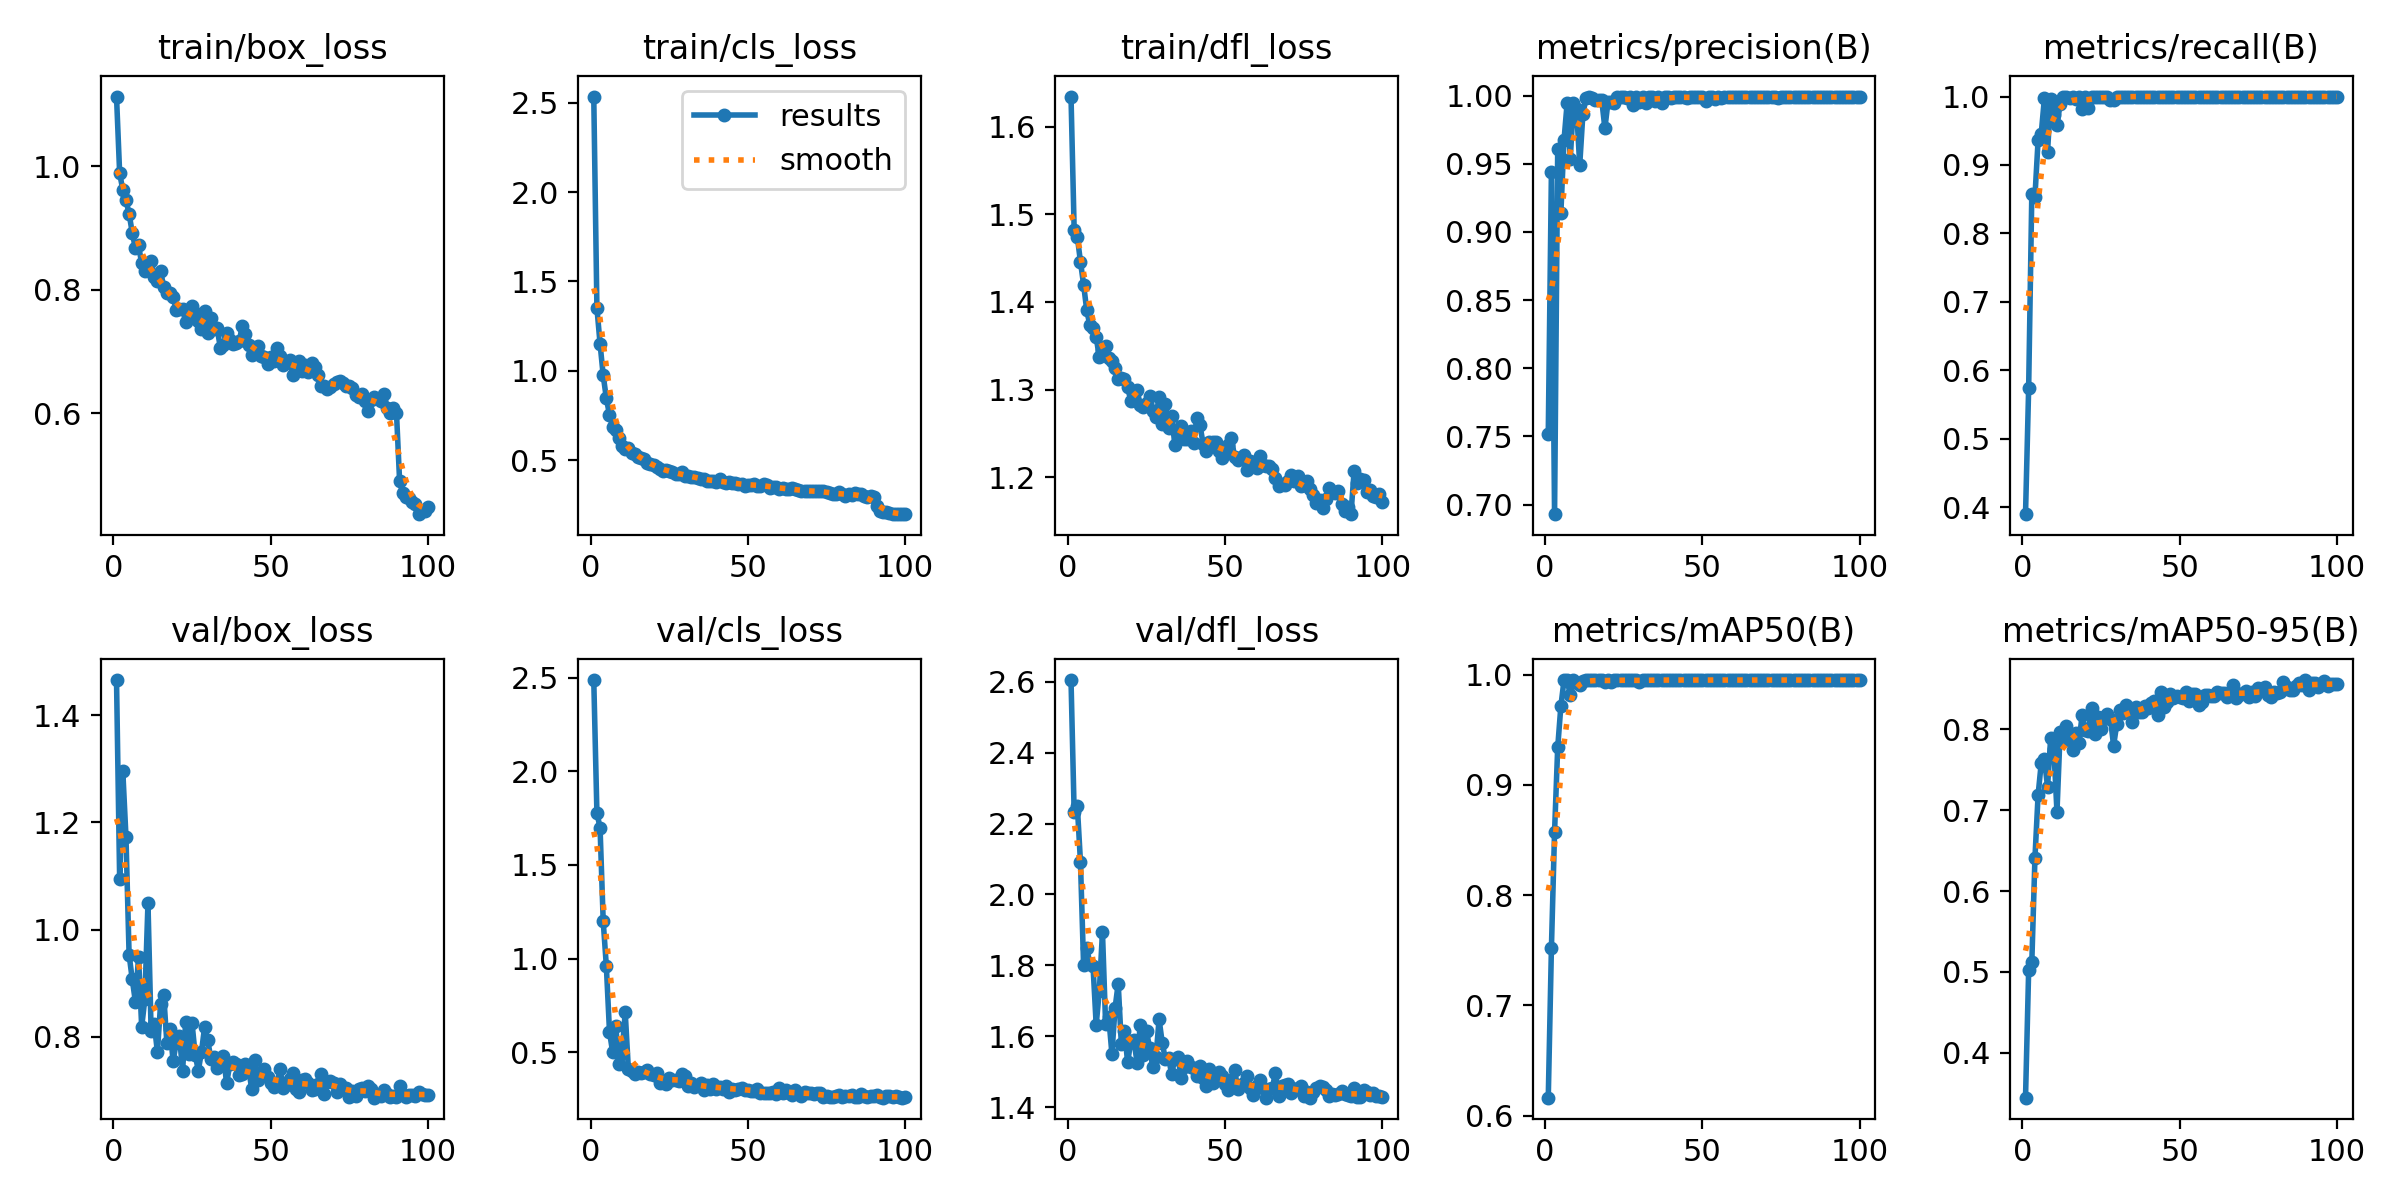

Source data for this figure (header and first rows):
epoch, time, train/box_loss, train/cls_loss, train/dfl_loss, metrics/precision(B), metrics/recall(B), metrics/mAP50(B), metrics/mAP50-95(B), val/box_loss, val/cls_loss, val/dfl_loss, lr/pg0, lr/pg1, lr/pg2
1, 15.6, 1.112, 2.535, 1.634, 0.7516, 0.3899, 0.6162, 0.3442, 1.466, 2.487, 2.605, 0.0004694, 0.0004694, 0.0004694
2, 29.75, 0.9881, 1.352, 1.482, 0.944, 0.5746, 0.7517, 0.502, 1.094, 1.778, 2.232, 0.0009364, 0.0009364, 0.0009364
3, 43.21, 0.9618, 1.152, 1.474, 0.693, 0.8574, 0.8573, 0.5116, 1.296, 1.699, 2.251, 0.001394, 0.001394, 0.001394
4, 56.63, 0.9447, 0.9736, 1.446, 0.9606, 0.8539, 0.9338, 0.6411, 1.174, 1.2, 2.093, 0.001387, 0.001387, 0.001387
5, 70.03, 0.923, 0.846, 1.42, 0.9136, 0.9363, 0.9711, 0.7189, 0.9535, 0.9598, 1.8, 0.001372, 0.001372, 0.001372
6, 83.39, 0.8921, 0.7528, 1.391, 0.9673, 0.946, 0.9946, 0.7583, 0.9074, 0.6106, 1.85, 0.001358, 0.001358, 0.001358
7, 96.72, 0.867, 0.6872, 1.373, 0.9945, 0.9972, 0.995, 0.7637, 0.8656, 0.5001, 1.804, 0.001344, 0.001344, 0.001344
8, 110.1, 0.8718, 0.6672, 1.371, 0.9538, 0.9194, 0.9814, 0.7289, 0.9493, 0.6385, 1.798, 0.00133, 0.00133, 0.00133
9, 121.1, 0.8425, 0.6212, 1.36, 0.9944, 0.9967, 0.995, 0.7895, 0.8185, 0.4391, 1.632, 0.001316, 0.001316, 0.001316
10, 129.2, 0.8296, 0.5785, 1.337, 0.9902, 0.9726, 0.9925, 0.776, 0.8704, 0.4975, 1.729, 0.001302, 0.001302, 0.001302
11, 138.2, 0.8339, 0.5599, 1.345, 0.9491, 0.9582, 0.9907, 0.6978, 1.049, 0.7127, 1.893, 0.001288, 0.001288, 0.001288
12, 146.2, 0.8461, 0.5686, 1.35, 0.9863, 0.9889, 0.9946, 0.7964, 0.8107, 0.4112, 1.634, 0.001273, 0.001273, 0.001273
13, 154.1, 0.8201, 0.5394, 1.336, 0.998, 1, 0.995, 0.7853, 0.8238, 0.4012, 1.654, 0.001259, 0.001259, 0.001259
14, 162.9, 0.8137, 0.5326, 1.332, 0.9988, 0.9992, 0.995, 0.8043, 0.7719, 0.3854, 1.55, 0.001245, 0.001245, 0.001245
15, 176.2, 0.8301, 0.5169, 1.325, 0.9984, 0.9984, 0.995, 0.7905, 0.8608, 0.3961, 1.679, 0.001231, 0.001231, 0.001231
16, 189.5, 0.805, 0.5111, 1.312, 0.9968, 1, 0.995, 0.7749, 0.8781, 0.3889, 1.748, 0.001217, 0.001217, 0.001217
17, 202.7, 0.7951, 0.5043, 1.314, 0.9965, 0.997, 0.995, 0.7957, 0.7892, 0.3975, 1.578, 0.001203, 0.001203, 0.001203
18, 216, 0.7952, 0.4859, 1.312, 0.9968, 1, 0.995, 0.7837, 0.8142, 0.408, 1.616, 0.001189, 0.001189, 0.001189
19, 229.3, 0.7877, 0.4782, 1.303, 0.976, 0.9822, 0.9933, 0.8181, 0.7547, 0.3854, 1.526, 0.001174, 0.001174, 0.001174
20, 242.6, 0.7674, 0.4694, 1.287, 0.9956, 1, 0.995, 0.799, 0.79, 0.3789, 1.585, 0.00116, 0.00116, 0.00116
21, 255.8, 0.7693, 0.4602, 1.297, 0.995, 0.9839, 0.9935, 0.7985, 0.8019, 0.39, 1.588, 0.001146, 0.001146, 0.001146
22, 269.1, 0.7683, 0.4485, 1.3, 0.9944, 0.9997, 0.995, 0.8272, 0.737, 0.3373, 1.525, 0.001132, 0.001132, 0.001132
23, 282.4, 0.7473, 0.4394, 1.282, 0.9989, 1, 0.995, 0.7941, 0.8285, 0.3478, 1.633, 0.001118, 0.001118, 0.001118
24, 295.7, 0.7566, 0.4422, 1.281, 0.9991, 1, 0.995, 0.8158, 0.7679, 0.3289, 1.546, 0.001104, 0.001104, 0.001104
25, 309, 0.7732, 0.4375, 1.284, 0.9986, 1, 0.995, 0.8006, 0.826, 0.3644, 1.614, 0.001089, 0.001089, 0.001089
26, 322.2, 0.7615, 0.4338, 1.293, 0.998, 1, 0.995, 0.8159, 0.7669, 0.3522, 1.566, 0.001075, 0.001075, 0.001075
27, 335.5, 0.7497, 0.4218, 1.275, 0.9991, 1, 0.995, 0.8194, 0.7372, 0.3502, 1.513, 0.001061, 0.001061, 0.001061
28, 348.8, 0.7359, 0.4191, 1.269, 0.9929, 0.9956, 0.9949, 0.8134, 0.7716, 0.3482, 1.54, 0.001047, 0.001047, 0.001047
29, 362, 0.7657, 0.434, 1.292, 0.9989, 0.9946, 0.995, 0.7798, 0.8183, 0.386, 1.648, 0.001033, 0.001033, 0.001033
30, 375.3, 0.7304, 0.4108, 1.261, 0.9955, 1, 0.9928, 0.8065, 0.7933, 0.372, 1.581, 0.001019, 0.001019, 0.001019
31, 388.6, 0.7536, 0.4111, 1.283, 0.9987, 1, 0.995, 0.8243, 0.7596, 0.3198, 1.535, 0.001005, 0.001005, 0.001005
32, 401.9, 0.7369, 0.4061, 1.256, 0.9944, 1, 0.995, 0.8204, 0.763, 0.3342, 1.539, 0.0009904, 0.0009904, 0.0009904
33, 415.1, 0.7375, 0.4073, 1.27, 0.9989, 1, 0.995, 0.8301, 0.7419, 0.3172, 1.493, 0.0009763, 0.0009763, 0.0009763
34, 428.5, 0.706, 0.3975, 1.237, 0.9991, 1, 0.995, 0.8233, 0.7565, 0.3242, 1.537, 0.0009621, 0.0009621, 0.0009621
35, 441.8, 0.7111, 0.3927, 1.251, 0.996, 1, 0.9948, 0.8098, 0.7648, 0.3368, 1.541, 0.000948, 0.000948, 0.000948
36, 455.1, 0.7301, 0.3957, 1.258, 0.9991, 1, 0.995, 0.8274, 0.7131, 0.2964, 1.483, 0.0009339, 0.0009339, 0.0009339
37, 468.4, 0.7184, 0.3823, 1.244, 0.9943, 1, 0.995, 0.8218, 0.7485, 0.3231, 1.512, 0.0009197, 0.0009197, 0.0009197
38, 481.7, 0.7117, 0.3846, 1.244, 0.9992, 1, 0.995, 0.8214, 0.7536, 0.3063, 1.529, 0.0009056, 0.0009056, 0.0009056
39, 495, 0.7143, 0.381, 1.253, 0.9988, 1, 0.995, 0.8294, 0.7494, 0.3323, 1.513, 0.0008914, 0.0008914, 0.0008914
40, 508.3, 0.7167, 0.3793, 1.239, 0.9985, 1, 0.995, 0.8271, 0.728, 0.3058, 1.509, 0.0008773, 0.0008773, 0.0008773
41, 521.6, 0.7412, 0.3959, 1.268, 0.9989, 1, 0.995, 0.8333, 0.7306, 0.3151, 1.489, 0.0008631, 0.0008631, 0.0008631
42, 534.9, 0.7286, 0.3779, 1.259, 0.9991, 1, 0.995, 0.8357, 0.749, 0.3045, 1.515, 0.000849, 0.000849, 0.000849
43, 548.2, 0.7111, 0.3741, 1.238, 0.9992, 1, 0.995, 0.8176, 0.7397, 0.3201, 1.482, 0.0008348, 0.0008348, 0.0008348
44, 561.5, 0.695, 0.3758, 1.23, 0.9988, 0.9999, 0.995, 0.8467, 0.7023, 0.2886, 1.46, 0.0008207, 0.0008207, 0.0008207
45, 574.9, 0.7012, 0.3706, 1.24, 0.9983, 0.9996, 0.995, 0.8273, 0.7561, 0.307, 1.506, 0.0008065, 0.0008065, 0.0008065
46, 588.2, 0.7082, 0.3695, 1.241, 0.9987, 1, 0.995, 0.8343, 0.7201, 0.3009, 1.469, 0.0007924, 0.0007924, 0.0007924
47, 601.4, 0.6929, 0.3649, 1.24, 0.999, 1, 0.995, 0.8436, 0.7321, 0.3044, 1.481, 0.0007782, 0.0007782, 0.0007782
48, 614.8, 0.6905, 0.3662, 1.23, 0.9986, 1, 0.995, 0.8387, 0.7395, 0.3117, 1.498, 0.0007641, 0.0007641, 0.0007641
49, 628.1, 0.6804, 0.3554, 1.222, 0.9991, 1, 0.995, 0.8408, 0.7251, 0.3003, 1.489, 0.0007499, 0.0007499, 0.0007499
50, 641.4, 0.6912, 0.359, 1.227, 0.9989, 1, 0.995, 0.8407, 0.7136, 0.2964, 1.464, 0.0007358, 0.0007358, 0.0007358
51, 654.7, 0.6841, 0.361, 1.237, 0.9961, 1, 0.995, 0.8388, 0.7055, 0.2952, 1.449, 0.0007216, 0.0007216, 0.0007216
52, 668, 0.705, 0.3637, 1.245, 0.999, 1, 0.995, 0.846, 0.714, 0.2921, 1.475, 0.0007075, 0.0007075, 0.0007075
53, 681.3, 0.6921, 0.3571, 1.223, 0.9993, 1, 0.995, 0.8357, 0.7394, 0.3064, 1.506, 0.0006934, 0.0006934, 0.0006934
54, 694.6, 0.6787, 0.3547, 1.219, 0.9977, 1, 0.995, 0.8433, 0.7045, 0.2844, 1.452, 0.0006792, 0.0006792, 0.0006792
55, 707.8, 0.6824, 0.3674, 1.222, 0.9993, 1, 0.995, 0.8433, 0.7111, 0.2834, 1.462, 0.0006651, 0.0006651, 0.0006651
56, 721.2, 0.6859, 0.3581, 1.226, 0.9981, 1, 0.995, 0.8297, 0.7218, 0.2831, 1.468, 0.0006509, 0.0006509, 0.0006509
57, 734.4, 0.6624, 0.3407, 1.208, 0.9989, 1, 0.995, 0.8335, 0.7332, 0.2851, 1.488, 0.0006368, 0.0006368, 0.0006368
58, 747.8, 0.6698, 0.3502, 1.219, 0.999, 1, 0.995, 0.8422, 0.7033, 0.2905, 1.454, 0.0006226, 0.0006226, 0.0006226
59, 761, 0.6839, 0.3471, 1.215, 0.999, 1, 0.995, 0.8429, 0.6974, 0.2763, 1.434, 0.0006085, 0.0006085, 0.0006085
60, 774.4, 0.6688, 0.338, 1.21, 0.9987, 1, 0.995, 0.8416, 0.7189, 0.311, 1.46, 0.0005943, 0.0005943, 0.0005943
... 40 more rows
